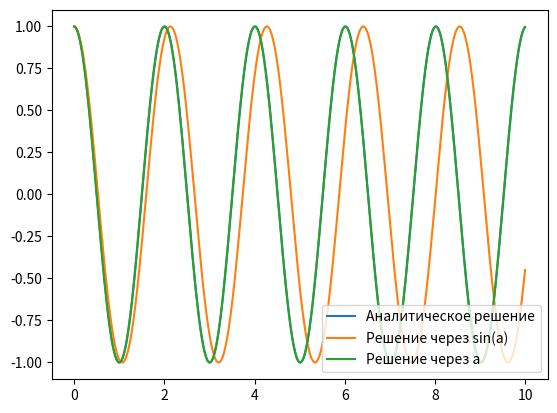

Source code (Python):
import math
import numpy as np
import matplotlib.pyplot as plt

g = 9.81
l = 1
m = 1
analytic_const = 0.6

# начальный угол отклонения
alpha0 = 1

# начальная угловая скорость
omega0 = 0

dt = 0.01
max_time = 10
time = np.arange(0, max_time+dt, dt)


def calculate_analytic():
    new_alphas = []
    omega = math.sqrt(g / l)

    for t in time:
        new_alpha = (alpha0 * math.cos(omega * t)
                    + omega * omega0 * analytic_const * math.sin(omega * t))
        new_alphas.append(new_alpha)

    return new_alphas

def calculate_euler():
    new_alphas = []
    alpha = alpha0
    omega = omega0

    for _ in time:
        new_alphas.append(alpha)

        omega += -g * math.sin(alpha) * dt / l
        alpha += omega * dt

    return new_alphas

def calculate_euler_linear():
    new_alphas = []
    alpha = alpha0
    omega = omega0

    for _ in time:
        new_alphas.append(alpha)

        omega += -g * alpha * dt / l
        alpha += omega * dt

    return new_alphas

def main():

    alphas_analytic = calculate_analytic()
    alphas_euler = calculate_euler()
    alphas_euler_linear = calculate_euler_linear()

    plt.plot(time, alphas_analytic)
    plt.plot(time, alphas_euler)
    plt.plot(time, alphas_euler_linear)
    plt.legend(["Аналитическое решение", "Решение через sin(a)", "Решение через a"], loc="lower right")

    plt.show()

main()